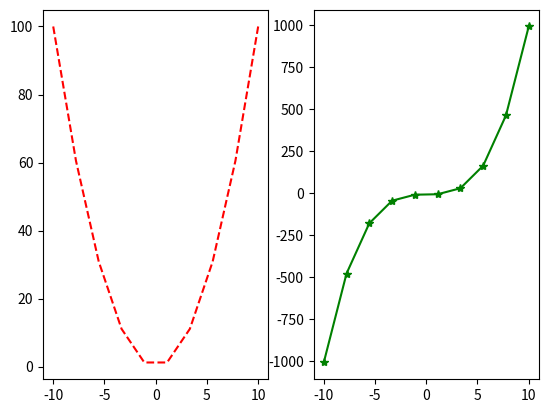

Recreate this plot in Python.
#!/usr/bin/env python
#coding=utf-8
"""
TEXTO SIN ACENTOS
Recuerda documentar tus codigos

python 01plots6.py


"""

import matplotlib.pyplot as plt
import numpy as np

x = np.linspace(-10, 10, 10)
y1, y2 = (x ** 2, x**3-10)

plt.subplot(1,2,1)
plt.plot(x, y1, 'r--')
plt.subplot(1,2,2)
plt.plot(x, y2, 'g*-');
plt.show()

